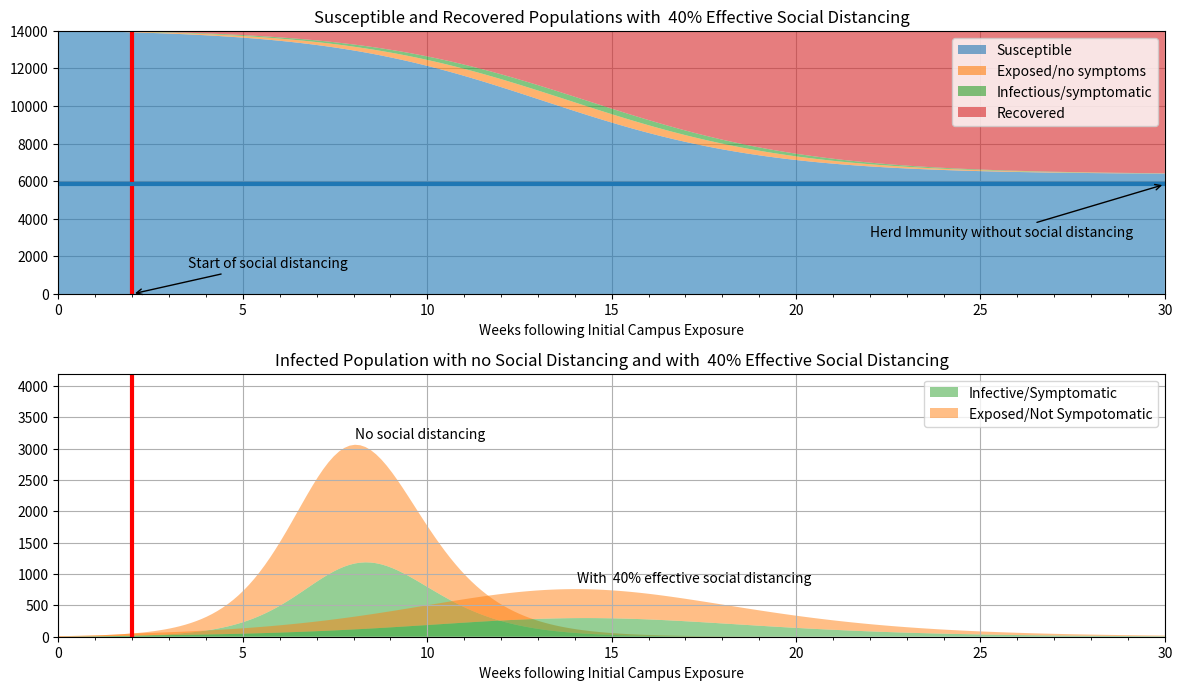

Reproduce this figure in Python.
#!/usr/bin/env python3

# SEIR model with social distancing
# adapted from https://github.com/jckantor/covid-19

import numpy as np
from scipy.integrate import odeint
import matplotlib.pyplot as plt
import seaborn as sns

def simulation_parameters():
    N = 14000
    n = 10
    t_incubation = 5.1
    t_infective = 3.3
    t_social_distancing = 2
    u_social_distancing = 40
    R0 = 2.4
    alpha = 1/t_incubation
    gamma = 1/t_infective
    beta = R0*gamma
    t = np.linspace(0, 210, 210)
    return {
        'R0': R0,
        'alpha': alpha,
        'beta': beta,
        'gamma': gamma,
        't': t,
        't_social_distancing': t_social_distancing,
        'u_social_distancing': u_social_distancing,
        'N': N,
        'n': n,
    }

def initial_population(parameters):
    """initial number of infected and recovered individuals"""
    e_initial = parameters['n']/parameters['N']
    i_initial = 0.00
    r_initial = 0.00
    s_initial = 1 - e_initial - i_initial - r_initial
    return s_initial, e_initial, i_initial, r_initial

def simulate_infection(derivative_function, initial_population, parameters):
    times = parameters['t']
    zero_social_distance_params = dict(parameters)
    zero_social_distance_params['u_social_distancing'] = 0
    with_distancing = odeint(derivative_function, initial_population, times, args=(parameters,)).T
    without_distancing = odeint(derivative_function, initial_population, times, args=(zero_social_distance_params,)).T
    return with_distancing, without_distancing

def plot_infection_rates(parameters, with_distancing, without_distancing):
    # plot the data
    N = parameters['N']
    t = parameters['t']
    u_social_distancing = parameters['u_social_distancing']

    fig = plt.figure(figsize=(12, 10))
    ax = [fig.add_subplot(311, axisbelow=True), 
        fig.add_subplot(312)]

    pal = sns.color_palette()
    (s,e,i,r) = with_distancing
    ax[0].stackplot(t/7, N*s, N*e, N*i, N*r, colors=pal, alpha=0.6)
    ax[0].set_title('Susceptible and Recovered Populations with {0:3.0f}% Effective Social Distancing'.format(u_social_distancing))
    ax[0].set_xlabel('Weeks following Initial Campus Exposure')
    ax[0].set_xlim(0, t[-1]/7)
    ax[0].set_ylim(0, N)
    ax[0].legend([
        'Susceptible', 
        'Exposed/no symptoms', 
        'Infectious/symptomatic',
        'Recovered'], 
        loc='best')

    t_social_distancing = parameters['t_social_distancing']
    R0 = parameters['R0']
    ax[0].plot(np.array([t_social_distancing, t_social_distancing]), ax[0].get_ylim(), 'r', lw=3)
    ax[0].plot(np.array([0, t[-1]])/7, [N/R0, N/R0], lw=3, label='herd immunity')
    ax[0].annotate("Start of social distancing",
        (t_social_distancing, 0), (t_social_distancing + 1.5, N/10),
        arrowprops=dict(arrowstyle='->'))
    ax[0].annotate("Herd Immunity without social distancing",
        (t[-1]/7, N/R0), (t[-1]/7 - 8, N/R0 - N/5),
        arrowprops=dict(arrowstyle='->'))

    (_, e0, i0, _) = without_distancing
    ax[1].stackplot(t/7, N*i0,N*e0, colors=pal[2:0:-1], alpha=0.5)
    ax[1].stackplot(t/7, N*i, N*e, colors=pal[2:0:-1], alpha=0.5)
    ax[1].set_title('Infected Population with no Social Distancing and with {0:3.0f}% Effective Social Distancing'.format(u_social_distancing))
    ax[1].set_xlim(0, t[-1]/7)
    ax[1].set_ylim(0, max(0.3*N, 1.05*max(N*(e + i))))
    ax[1].set_xlabel('Weeks following Initial Campus Exposure')
    ax[1].legend([
        'Infective/Symptomatic', 
        'Exposed/Not Sympotomatic'],
        loc='upper right')
    ax[1].plot(np.array([t_social_distancing, t_social_distancing]), ax[0].get_ylim(), 'r', lw=3)

    y0 = N*(e0 + i0)
    k0 = np.argmax(y0)
    ax[1].annotate("No social distancing", (t[k0]/7, y0[k0] + 100))

    y = N*(e + i)
    k = np.argmax(y)
    ax[1].annotate("With {0:3.0f}% effective social distancing ".format(u_social_distancing), (t[k]/7, y[k] + 100))

    for a in ax:
        a.xaxis.set_major_locator(plt.MultipleLocator(5))
        a.xaxis.set_minor_locator(plt.MultipleLocator(1))
        a.xaxis.set_major_formatter(plt.FormatStrFormatter('%d'))
        a.grid(True)

    return plt

def save_png(plt, filename):
    plt.tight_layout()
    plt.savefig(filename)

# SEIR model differential equations.
def susceptible_becoming_exposed(social_distancing_effectiveness, t, t_social_distancing_start, beta, susceptible, infected):
    return -(1-social_distancing_effectiveness*(1 if t >= 7 * t_social_distancing_start else 0)/100)*beta * susceptible * infected

def deriv(x, t, params):
    s, e, i, r = x
    u = params['u_social_distancing']
    t_social_distancing = params['t_social_distancing']
    beta = params['beta']
    alpha = params['alpha']
    gamma = params['gamma']
    exposed_becoming_infected = alpha * e
    infected_becoming_recovered = gamma * i
    dsdt = susceptible_becoming_exposed(u, t, t_social_distancing, beta, s, i)
    dedt =  -1 * susceptible_becoming_exposed(u, t, t_social_distancing, beta, s, i) - exposed_becoming_infected
    didt = exposed_becoming_infected - infected_becoming_recovered
    drdt =  infected_becoming_recovered
    return [dsdt, dedt, didt, drdt]

parameters = simulation_parameters()
x_initial = initial_population(parameters)
(with_distancing, without_distancing) = simulate_infection(deriv, x_initial, parameters)
figure = plot_infection_rates(parameters, with_distancing, without_distancing)
save_png(figure, 'covid-19')